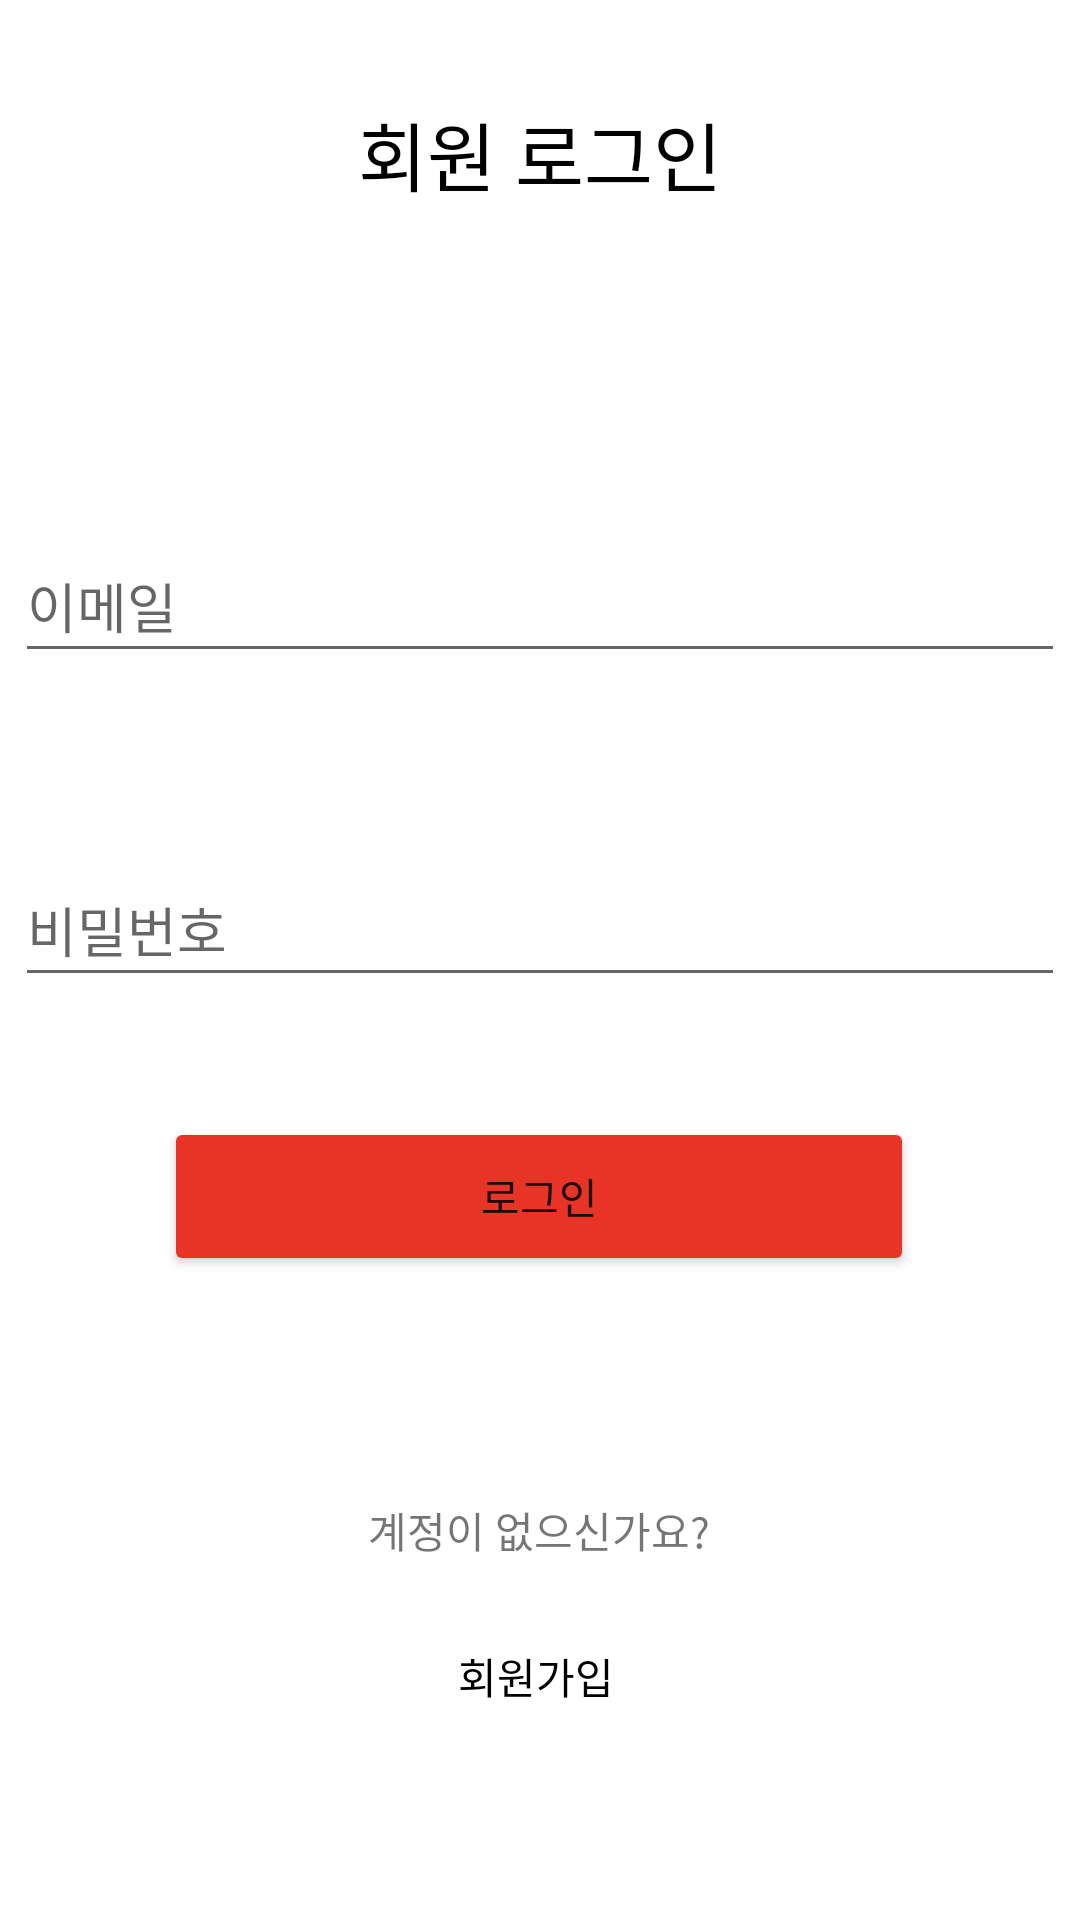

The Android layout XML behind this screen, and the referenced resources:
<!-- AndroidManifest.xml: application theme Theme.Capstone -->
<!-- res/layout/activity_login.xml -->
<?xml version="1.0" encoding="utf-8"?>
<androidx.constraintlayout.widget.ConstraintLayout xmlns:android="http://schemas.android.com/apk/res/android"
    xmlns:app="http://schemas.android.com/apk/res-auto"
    xmlns:tools="http://schemas.android.com/tools"
    android:layout_width="match_parent"
    android:layout_height="match_parent"
    tools:context=".LoginActivity">


    <TextView
        android:id="@+id/textView"
        android:layout_width="wrap_content"
        android:layout_height="wrap_content"
        android:layout_marginTop="33dp"
        android:layout_marginBottom="107dp"
        android:fontFamily="@font/malgunbd"
        android:text="회원 로그인"
        android:textColor="#000000"
        android:textSize="25sp"
        app:layout_constraintBottom_toTopOf="@+id/et_email"
        app:layout_constraintEnd_toEndOf="parent"
        app:layout_constraintStart_toStartOf="parent"
        app:layout_constraintTop_toTopOf="parent"
        app:layout_constraintVertical_bias="0.0" />


    <EditText
        android:id="@+id/et_email"
        android:layout_width="350dp"
        android:layout_height="wrap_content"
        android:layout_marginBottom="60dp"
        android:minWidth="48dp"
        android:minHeight="48dp"
        android:ems="10"
        android:hint="이메일"
        android:inputType="textEmailAddress"
        app:layout_constraintBottom_toTopOf="@+id/et_pwd"
        app:layout_constraintEnd_toEndOf="parent"
        app:layout_constraintHorizontal_bias="0.491"
        app:layout_constraintStart_toStartOf="parent" />

    <EditText
        android:id="@+id/et_pwd"
        android:layout_width="350dp"
        android:layout_height="wrap_content"
        android:layout_marginBottom="32dp"
        android:minWidth="48dp"
        android:minHeight="48dp"
        android:ems="10"
        android:hint="비밀번호"
        android:inputType="textPassword"
        app:layout_constraintBottom_toTopOf="@+id/btn_login"
        app:layout_constraintEnd_toEndOf="parent"
        app:layout_constraintHorizontal_bias="0.491"
        app:layout_constraintStart_toStartOf="parent" />

    <Button
        android:id="@+id/btn_login"
        android:layout_width="250dp"
        android:layout_height="53dp"
        android:layout_marginTop="40dp"
        android:backgroundTint="#E83426"
        android:fontFamily="@font/malgunbd"
        android:text="로그인"
        app:layout_constraintEnd_toEndOf="parent"
        app:layout_constraintHorizontal_bias="0.496"
        app:layout_constraintStart_toStartOf="parent"
        app:layout_constraintTop_toBottomOf="@+id/et_pwd" />

    <TextView
        android:id="@+id/textView12"
        android:layout_width="wrap_content"
        android:layout_height="wrap_content"
        android:layout_marginBottom="12dp"
        android:fontFamily="@font/malgunbd"
        android:text="계정이 없으신가요?"
        app:layout_constraintBottom_toTopOf="@+id/btn_register"
        app:layout_constraintEnd_toEndOf="parent"
        app:layout_constraintHorizontal_bias="0.498"
        app:layout_constraintStart_toStartOf="parent" />

    <Button
        style="?android:attr/borderlessButtonStyle"
        android:id="@+id/btn_register"
        android:layout_width="100dp"
        android:layout_height="53dp"
        android:layout_marginTop="200dp"
        android:backgroundTint="#FFFFFF"
        android:fontFamily="@font/jalnan"
        android:text="회원가입"
        android:textColor="#000000"
        app:layout_constraintEnd_toEndOf="parent"
        app:layout_constraintHorizontal_bias="0.495"
        app:layout_constraintStart_toStartOf="parent"
        app:layout_constraintTop_toBottomOf="@+id/et_pwd" />

</androidx.constraintlayout.widget.ConstraintLayout>
<!-- resources referenced by this layout -->
<resources>
  <style name="Theme.Capstone" parent="Theme.MaterialComponents.DayNight.DarkActionBar">
          
          <item name="colorPrimary">@color/purple_500</item>
          <item name="colorPrimaryVariant">@color/black</item>
          <item name="colorOnPrimary">@color/white</item>
          
          <item name="colorSecondary">@color/teal_200</item>
          <item name="colorSecondaryVariant">@color/teal_700</item>
          <item name="colorOnSecondary">@color/black</item>
          
          <item name="android:statusBarColor">?attr/colorPrimaryVariant</item>
          
          <item name="windowNoTitle">true</item>
          <item name="android:windowContentOverlay">@null</item>
          <item name="android:windowIsTranslucent">true</item>
      </style>
  <!-- not gathered from this repository: default colours our renderer supplied (Android Studio template values) -->
  <color name="purple_500">#FF6200EE</color>
  <color name="teal_200">#FF03DAC5</color>
  <color name="teal_700">#FF018786</color>
  <color name="black">#FF000000</color>
  <color name="white">#FFFFFFFF</color>
</resources>
